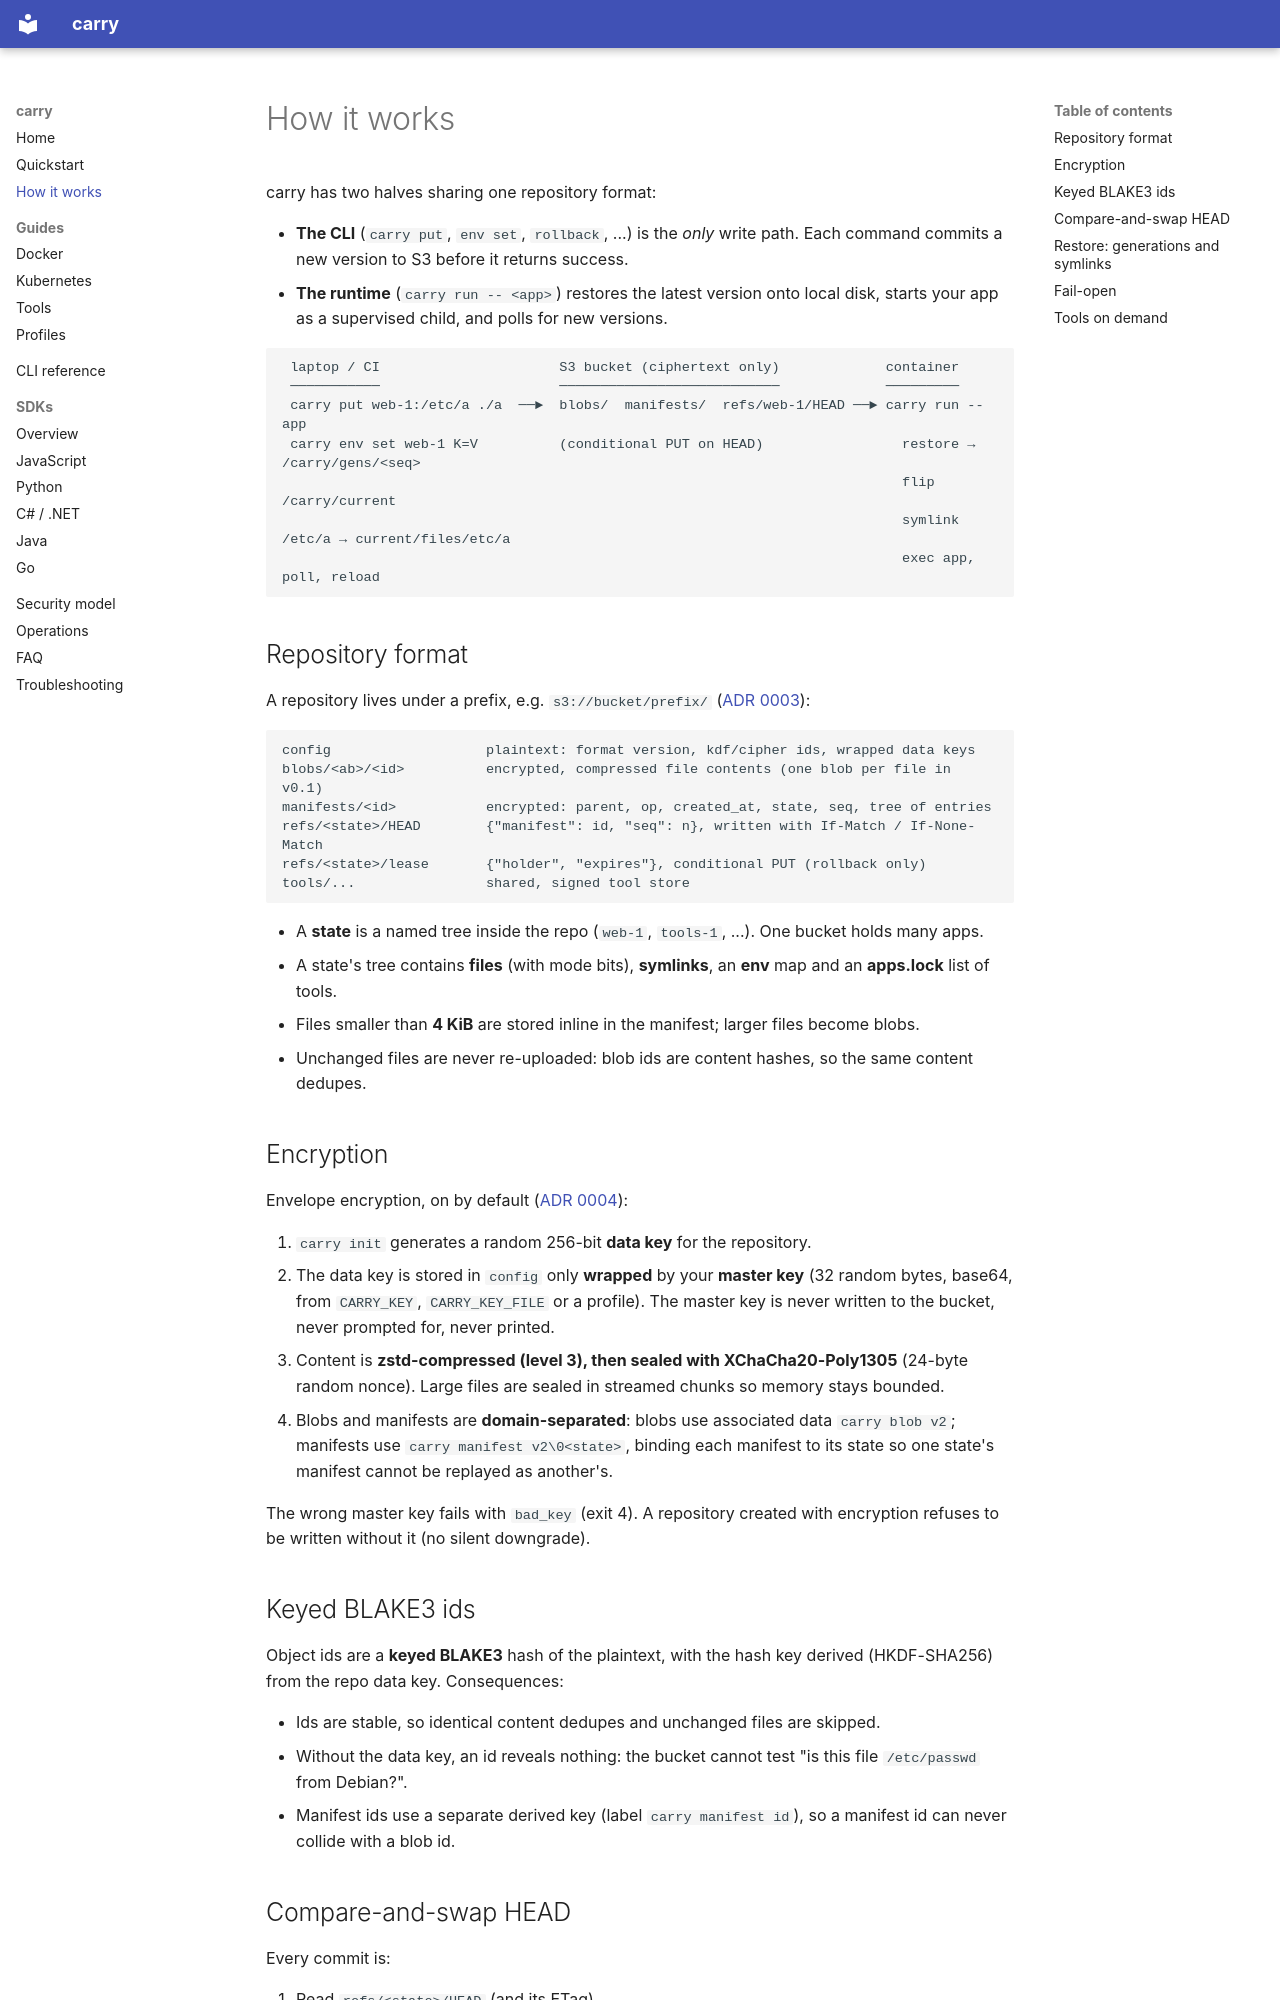

repository: muthuishere/carry · page: how-it-works/index.html · generator: mkdocs

# How it works

carry has two halves sharing one repository format:

- **The CLI** (`carry put`, `env set`, `rollback`, ...) is the *only* write path. Each command commits a new version to S3 before it returns success.
- **The runtime** (`carry run -- <app>`) restores the latest version onto local disk, starts your app as a supervised child, and polls for new versions.

```text
 laptop / CI                      S3 bucket (ciphertext only)             container
 ───────────                      ───────────────────────────             ─────────
 carry put web-1:/etc/a ./a  ──►  blobs/  manifests/  refs/web-1/HEAD ──► carry run -- app
 carry env set web-1 K=V          (conditional PUT on HEAD)                 restore → /carry/gens/<seq>
                                                                            flip /carry/current
                                                                            symlink /etc/a → current/files/etc/a
                                                                            exec app, poll, reload
```

## Repository format

A repository lives under a prefix, e.g. `s3://bucket/prefix/` ([ADR 0003](https://github.com/muthuishere/carry/blob/main/docs/adr/0003-repository-format.md)):

```text
config                   plaintext: format version, kdf/cipher ids, wrapped data keys
blobs/<ab>/<id>          encrypted, compressed file contents (one blob per file in v0.1)
manifests/<id>           encrypted: parent, op, created_at, state, seq, tree of entries
refs/<state>/HEAD        {"manifest": id, "seq": n}, written with If-Match / If-None-Match
refs/<state>/lease       {"holder", "expires"}, conditional PUT (rollback only)
tools/...                shared, signed tool store
```

- A **state** is a named tree inside the repo (`web-1`, `tools-1`, ...). One bucket holds many apps.
- A state's tree contains **files** (with mode bits), **symlinks**, an **env** map and an **apps.lock** list of tools.
- Files smaller than **4 KiB** are stored inline in the manifest; larger files become blobs.
- Unchanged files are never re-uploaded: blob ids are content hashes, so the same content dedupes.

## Encryption

Envelope encryption, on by default ([ADR 0004](https://github.com/muthuishere/carry/blob/main/docs/adr/0004-encryption.md)):

1. `carry init` generates a random 256-bit **data key** for the repository.
2. The data key is stored in `config` only **wrapped** by your **master key** (32 random bytes, base64, from `CARRY_KEY`, `CARRY_KEY_FILE` or a profile). The master key is never written to the bucket, never prompted for, never printed.
3. Content is **zstd-compressed (level 3), then sealed with XChaCha20-Poly1305** (24-byte random nonce). Large files are sealed in streamed chunks so memory stays bounded.
4. Blobs and manifests are **domain-separated**: blobs use associated data `carry blob v2`; manifests use `carry manifest v2\0<state>`, binding each manifest to its state so one state's manifest cannot be replayed as another's.

The wrong master key fails with `bad_key` (exit 4). A repository created with encryption refuses to be written without it (no silent downgrade).

## Keyed BLAKE3 ids

Object ids are a **keyed BLAKE3** hash of the plaintext, with the hash key derived (HKDF-SHA256) from the repo data key. Consequences:

- Ids are stable, so identical content dedupes and unchanged files are skipped.
- Without the data key, an id reveals nothing: the bucket cannot test "is this file `/etc/passwd` from Debian?".
- Manifest ids use a separate derived key (label `carry manifest id`), so a manifest id can never collide with a blob id.
